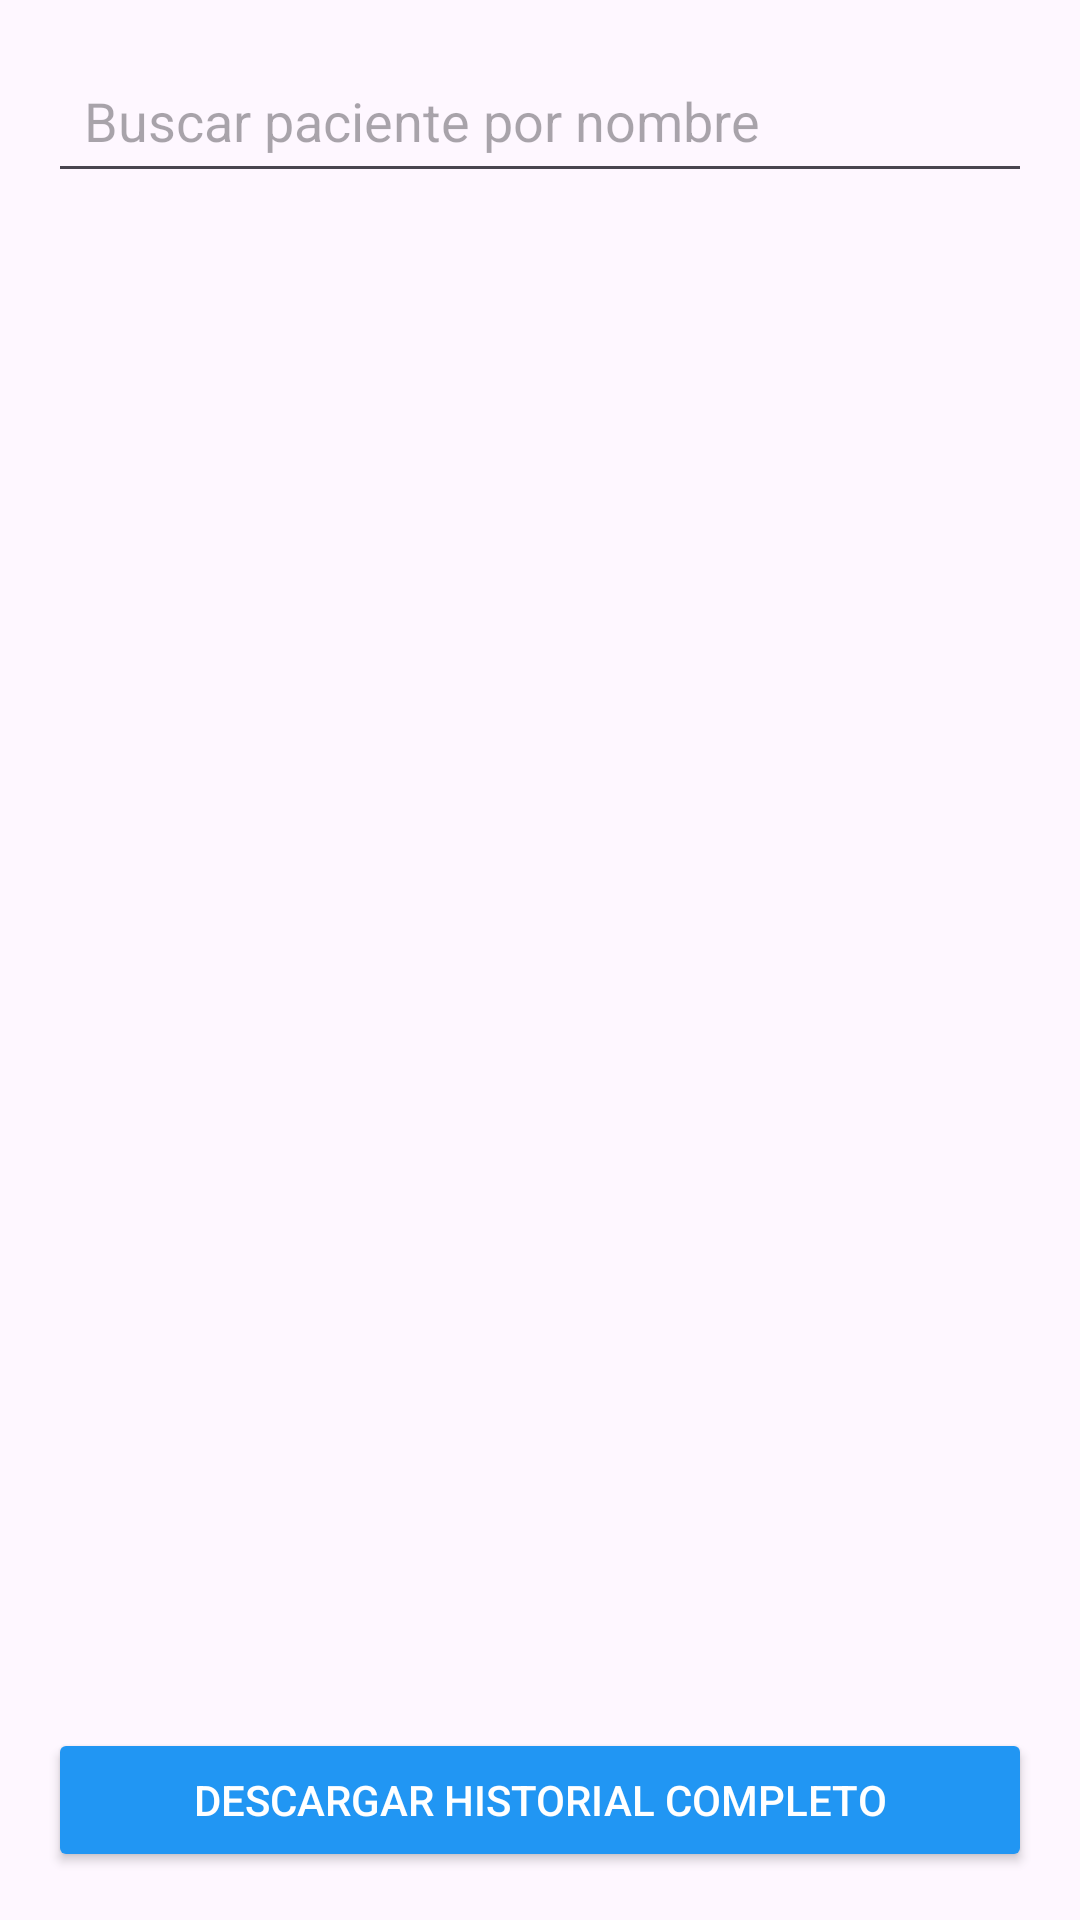

Write the Android layout XML for this screen, with the resource values it uses.
<!-- AndroidManifest.xml: application theme Theme.Proyecto_Presin_Arterial -->
<!-- res/layout/activity_pacientes.xml -->
<?xml version="1.0" encoding="utf-8"?>
<LinearLayout xmlns:android="http://schemas.android.com/apk/res/android"
    android:id="@+id/main"
    android:layout_width="match_parent"
    android:layout_height="match_parent"
    android:orientation="vertical"
    android:padding="16dp">

    <EditText
        android:id="@+id/etBuscarPaciente"
        android:layout_width="match_parent"
        android:layout_height="wrap_content"
        android:hint="Buscar paciente por nombre"
        android:inputType="text"
        android:padding="12dp"
        android:layout_marginBottom="16dp"/>

    <ListView
        android:id="@+id/listViewPacientes"
        android:layout_width="match_parent"
        android:layout_height="0dp"
        android:layout_weight="1"
        android:divider="@android:color/darker_gray"
        android:dividerHeight="1dp"/>

    <Button
        android:id="@+id/btnDescargar"
        android:layout_width="match_parent"
        android:layout_height="wrap_content"
        android:text="Descargar Historial Completo"
        android:backgroundTint="#2196F3"
        android:textColor="#FFFFFF"
        android:layout_marginTop="16dp"
        android:padding="12dp"/>

</LinearLayout>
<!-- resources referenced by this layout -->
<resources>
  <style name="Theme.Proyecto_Presin_Arterial" parent="Base.Theme.Proyecto_Presin_Arterial" />
  <style name="Base.Theme.Proyecto_Presin_Arterial" parent="Theme.Material3.DayNight.NoActionBar">
          
          
      </style>
</resources>
